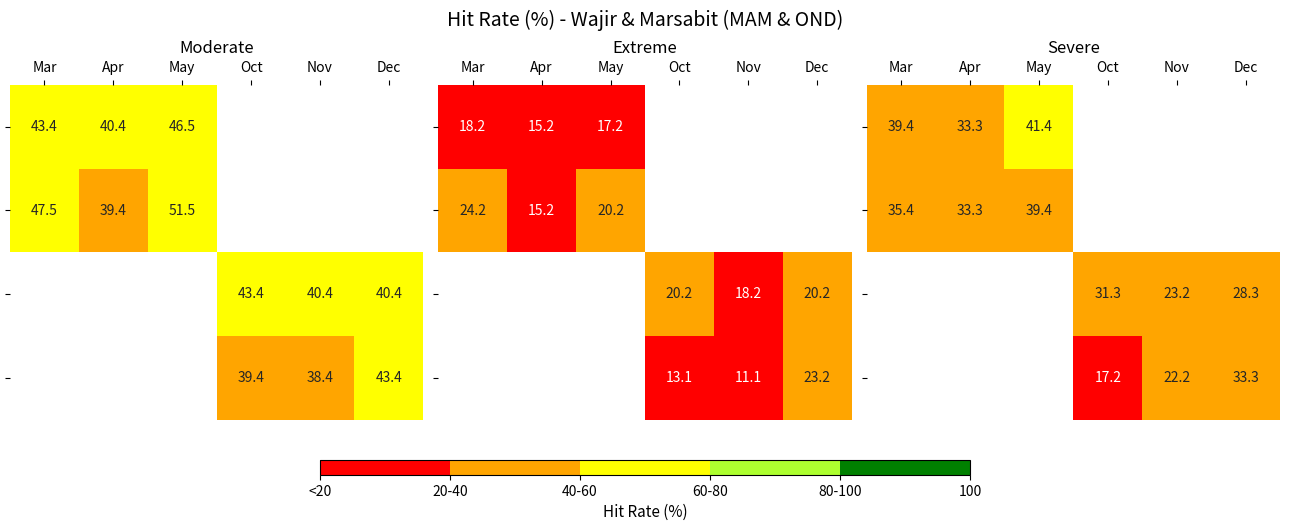
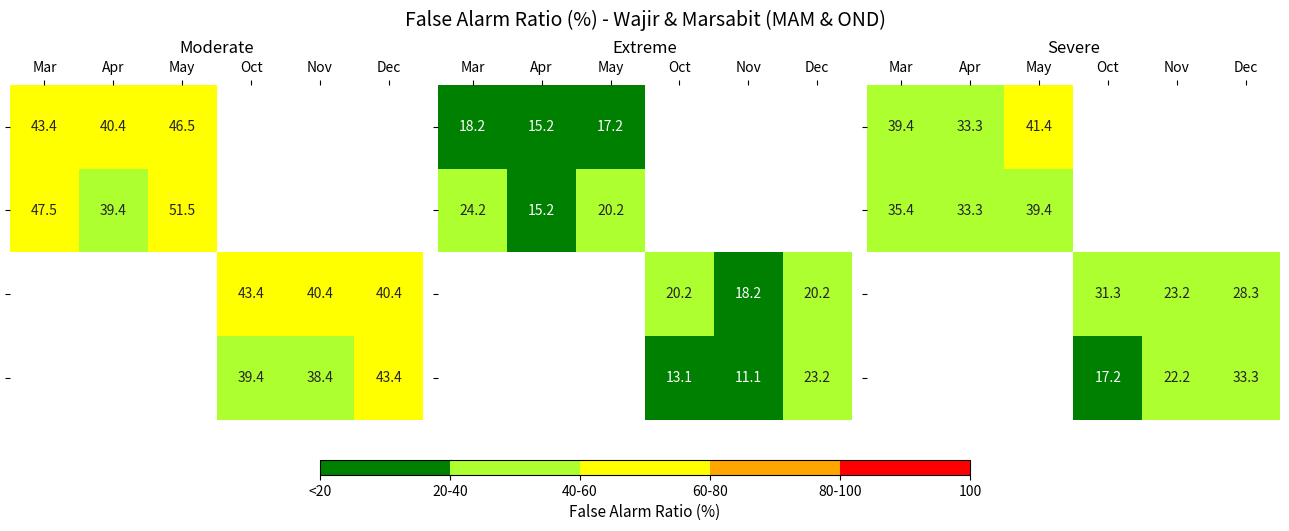

Write Python code to recreate these figures, in order.
import matplotlib.pyplot as plt
import seaborn as sns
import numpy as np
from matplotlib.colors import ListedColormap, BoundaryNorm

###############################################################################
# 1) Define colormaps for Hit Rate (red→green) and FAR (green→red)
###############################################################################
def generate_hr_colormap():
    """Hit Rate colormap: 0% = red, 100% = green, binned at [0,20,40,60,80,100]."""
    colors = [
        "#FF0000",  # 0–20
        "#FFA500",  # 20–40
        "#FFFF00",  # 40–60
        "#ADFF2F",  # 60–80
        "#008000",  # 80–100
    ]
    boundaries = [0, 20, 40, 60, 80, 100]
    cmap = ListedColormap(colors)
    norm = BoundaryNorm(boundaries, len(colors))
    return cmap, norm

def generate_far_colormap():
    """FAR colormap: 0% = green, 100% = red, binned at [0,20,40,60,80,100]."""
    colors = [
        "#008000",  # 0–20
        "#ADFF2F",  # 20–40
        "#FFFF00",  # 40–60
        "#FFA500",  # 60–80
        "#FF0000",  # 80–100
    ]
    boundaries = [0, 20, 40, 60, 80, 100]
    cmap = ListedColormap(colors)
    norm = BoundaryNorm(boundaries, len(colors))
    return cmap, norm

###############################################################################
# 2) Create sample data for HR or FAR in shape (4, 6):
#    rows => [Wajir MAM, Marsabit MAM, Wajir OND, Marsabit OND]
#    columns => [Mar, Apr, May, Oct, Nov, Dec]
#    Replace these with your real numeric values.
###############################################################################
# Example: Hit Rate (Moderate)
hr_moderate = np.full((4,6), np.nan)

# row0: Wajir MAM => Mar,Apr,May
hr_moderate[0,0], hr_moderate[0,1], hr_moderate[0,2] = 43.4, 40.4, 46.5
# row1: Marsabit MAM => Mar,Apr,May
hr_moderate[1,0], hr_moderate[1,1], hr_moderate[1,2] = 47.5, 39.4, 51.5
# row2: Wajir OND => Oct,Nov,Dec
hr_moderate[2,3], hr_moderate[2,4], hr_moderate[2,5] = 43.4, 40.4, 40.4
# row3: Marsabit OND => Oct,Nov,Dec
hr_moderate[3,3], hr_moderate[3,4], hr_moderate[3,5] = 39.4, 38.4, 43.4

# Hit Rate (Extreme)
hr_extreme = np.full((4,6), np.nan)
hr_extreme[0,0], hr_extreme[0,1], hr_extreme[0,2] = 18.2, 15.2, 17.2
hr_extreme[1,0], hr_extreme[1,1], hr_extreme[1,2] = 24.2, 15.2, 20.2
hr_extreme[2,3], hr_extreme[2,4], hr_extreme[2,5] = 20.2, 18.2, 20.2
hr_extreme[3,3], hr_extreme[3,4], hr_extreme[3,5] = 13.1, 11.1, 23.2

# Hit Rate (Severe)
hr_severe = np.full((4,6), np.nan)
hr_severe[0,0], hr_severe[0,1], hr_severe[0,2] = 39.4, 33.3, 41.4
hr_severe[1,0], hr_severe[1,1], hr_severe[1,2] = 35.4, 33.3, 39.4
hr_severe[2,3], hr_severe[2,4], hr_severe[2,5] = 31.3, 23.2, 28.3
hr_severe[3,3], hr_severe[3,4], hr_severe[3,5] = 17.2, 22.2, 33.3

# For FAR, you can do the same or reuse the same arrays for demonstration
far_moderate = hr_moderate.copy()
far_extreme = hr_extreme.copy()
far_severe  = hr_severe.copy()

###############################################################################
# 3) A function that plots three subplots (Moderate, Extreme, Severe) side-by-side,
#    each with 4x6 data, months across the top, row labels for region/spi on the left,
#    and a single colorbar at the bottom.
###############################################################################
def plot_three_categories(
    mod_data, ext_data, sev_data,
    metric_name="Hit Rate (%)",
    output_file="hit_rate_mam_ond.png"
):
    fig, axes = plt.subplots(nrows=1, ncols=3, figsize=(13,5), sharey=True)

    # Decide colormap: HR or FAR
    if "Hit Rate" in metric_name:
        cmap, norm = generate_hr_colormap()
    else:
        cmap, norm = generate_far_colormap()

    # Our 4 rows => Wajir MAM, Marsabit MAM, Wajir OND, Marsabit OND
    row_labels = ["Wajir MAM", "Marsabit MAM", "Wajir OND", "Marsabit OND"]
    # Our 6 columns => Mar, Apr, May, Oct, Nov, Dec
    col_labels = ["Mar","Apr","May","Oct","Nov","Dec"]

    # We'll center the tick labels in each cell
    x_positions = np.arange(len(col_labels)) + 0.5
    y_positions = np.arange(len(row_labels)) + 0.5

    # For text annotations
    annot_kws = dict(fontsize=10, ha="center", va="center")

    # Plot "Moderate" in axes[0]
    sns.heatmap(
        mod_data,
        annot=True, fmt=".1f", annot_kws=annot_kws,
        mask=np.isnan(mod_data),  # hide blanks
        cmap=cmap, norm=norm,
        vmin=0, vmax=100,
        linewidths=0, linecolor=None,
        square=False,  # let them be rectangular
        cbar=False,    # we'll add one colorbar for all
        ax=axes[0]
    )
    axes[0].set_title("Moderate", fontsize=12)
    # Row labels
    axes[0].set_yticks(y_positions)
    axes[0].set_yticklabels(row_labels, rotation=0)
    # Column labels on top
    axes[0].set_xticks(x_positions)
    axes[0].set_xticklabels(col_labels, rotation=0)
    axes[0].xaxis.set_ticks_position("top")
    axes[0].xaxis.set_label_position("top")

    # Plot "Extreme" in axes[1]
    sns.heatmap(
        ext_data,
        annot=True, fmt=".1f", annot_kws=annot_kws,
        mask=np.isnan(ext_data),
        cmap=cmap, norm=norm,
        vmin=0, vmax=100,
        linewidths=0, linecolor=None,
        square=False,
        cbar=False,
        ax=axes[1]
    )
    axes[1].set_title("Extreme", fontsize=12)
    # Hide y tick labels in the middle
    axes[1].set_yticks(y_positions)
    axes[1].set_yticklabels([""]*4)
    # Column labels on top
    axes[1].set_xticks(x_positions)
    axes[1].set_xticklabels(col_labels, rotation=0)
    axes[1].xaxis.set_ticks_position("top")
    axes[1].xaxis.set_label_position("top")

    # Plot "Severe" in axes[2]
    sns.heatmap(
        sev_data,
        annot=True, fmt=".1f", annot_kws=annot_kws,
        mask=np.isnan(sev_data),
        cmap=cmap, norm=norm,
        vmin=0, vmax=100,
        linewidths=0, linecolor=None,
        square=False,
        cbar=False,
        ax=axes[2]
    )
    axes[2].set_title("Severe", fontsize=12)
    # Hide y tick labels on the right
    axes[2].set_yticks(y_positions)
    axes[2].set_yticklabels([""]*4)
    # Column labels
    axes[2].set_xticks(x_positions)
    axes[2].set_xticklabels(col_labels, rotation=0)
    axes[2].xaxis.set_ticks_position("top")
    axes[2].xaxis.set_label_position("top")

    # Adjust layout, leaving space for colorbar at the bottom
    plt.tight_layout(rect=[0,0.13,1,0.95])

    # Add one horizontal colorbar
    from matplotlib import cm
    sm = cm.ScalarMappable(cmap=cmap, norm=norm)
    sm.set_array([])
    cbar_ax = fig.add_axes([0.25, 0.05, 0.5, 0.03])  # left, bottom, width, height
    cbar = plt.colorbar(sm, cax=cbar_ax, orientation="horizontal")
    cbar.set_label(metric_name, fontsize=11)
    # Label each bin
    cbar.set_ticks([0,20,40,60,80,100])
    cbar.set_ticklabels(["<20","20-40","40-60","60-80","80-100","100"])

    fig.suptitle(f"{metric_name} - Wajir & Marsabit (MAM & OND)", fontsize=14, y=0.98)

    plt.savefig(output_file, dpi=150, bbox_inches="tight")
    plt.close(fig)

###############################################################################
# 4) Finally, produce both HR and FAR figures
###############################################################################
if __name__ == "__main__":
    # Example: HR figure
    plot_three_categories(
        hr_moderate, hr_extreme, hr_severe,
        metric_name="Hit Rate (%)",
        output_file="HitRate_MAM_OND.png"
    )

    # Example: FAR figure
    plot_three_categories(
        far_moderate, far_extreme, far_severe,
        metric_name="False Alarm Ratio (%)",
        output_file="FAR_MAM_OND.png"
    )

    print("Saved HitRate_MAM_OND.png and FAR_MAM_OND.png")
